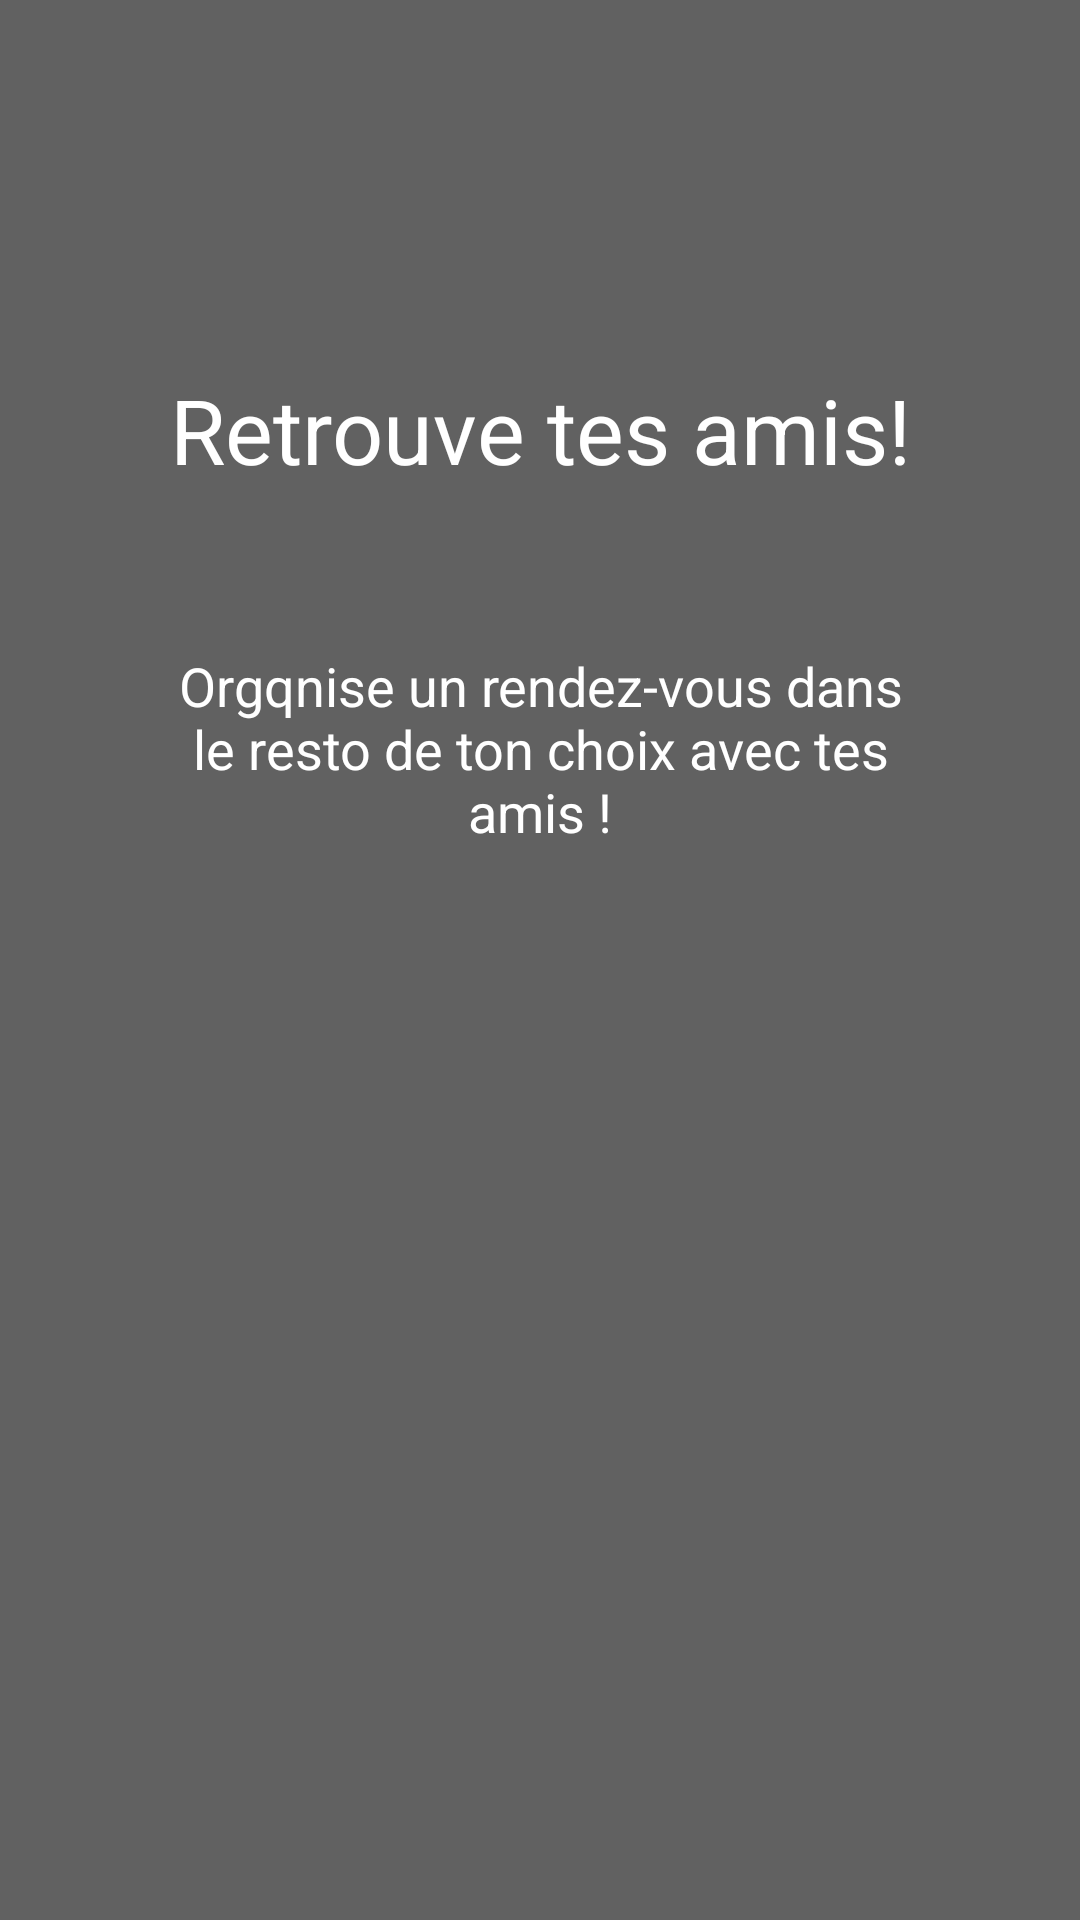

Layout XML and referenced resources for this Android screen:
<!-- AndroidManifest.xml: application theme AppTheme -->
<!-- res/layout/fragment_slide2.xml -->
<RelativeLayout xmlns:android="http://schemas.android.com/apk/res/android"
    xmlns:tools="http://schemas.android.com/tools" android:layout_width="match_parent"
    android:layout_height="match_parent"
    android:background="@color/accent"
    tools:context="insa.com.ptitchef.IntroActivity.IntroActivity">

    <TextView
        android:layout_width="300dp"
        android:layout_height="wrap_content"
        android:textAppearance="?android:attr/textAppearanceLarge"
        android:text="Retrouve tes amis!"
        android:id="@+id/textView4"
        android:layout_marginTop="123dp"
        android:textColor="@android:color/white"
        android:textSize="30dp"
        android:gravity="center"
        android:layout_alignParentTop="true"
        android:layout_centerHorizontal="true" />

    <ImageView
        android:src="@drawable/group"
        android:layout_below="@id/textView4"
        android:id="@+id/group"
        android:layout_width="175dp"
        android:layout_height="wrap_content"
        android:scaleType="fitCenter"
        android:layout_marginTop="30dp"
        android:adjustViewBounds="true"
        android:layout_centerHorizontal="true" />

    <TextView
        android:layout_width="250dp"
        android:layout_height="wrap_content"
        android:textColor="@android:color/white"
        android:layout_marginTop="23dp"
        android:gravity="center"
        android:text="Orgqnise un rendez-vous dans le resto de ton choix avec tes amis !"
        android:id="@+id/textView"
        android:textSize="18dp"
        android:layout_below="@+id/group"
        android:layout_centerHorizontal="true" />


</RelativeLayout>
<!-- resources referenced by this layout -->
<resources>
  <color name="accent">#616161</color>
  <style name="AppTheme" parent="AppTheme.Base">
          
      </style>
  <style name="AppTheme.Base" parent="Theme.AppCompat.Light.NoActionBar">
          
          <item name="android:windowNoTitle">true</item>
          <item name="windowActionBar">false</item>
          
          <item name="colorPrimary">@color/primary</item>
          <item name="colorPrimaryDark">@color/primary_dark</item>
          <item name="colorAccent">@color/accent</item>
          <item name="android:textColorPrimary">@color/primary_text</item>
      </style>
  <color name="primary">#8C0011</color>
  <color name="primary_dark">#8C0011</color>
  <color name="primary_text">#212121</color>
</resources>
